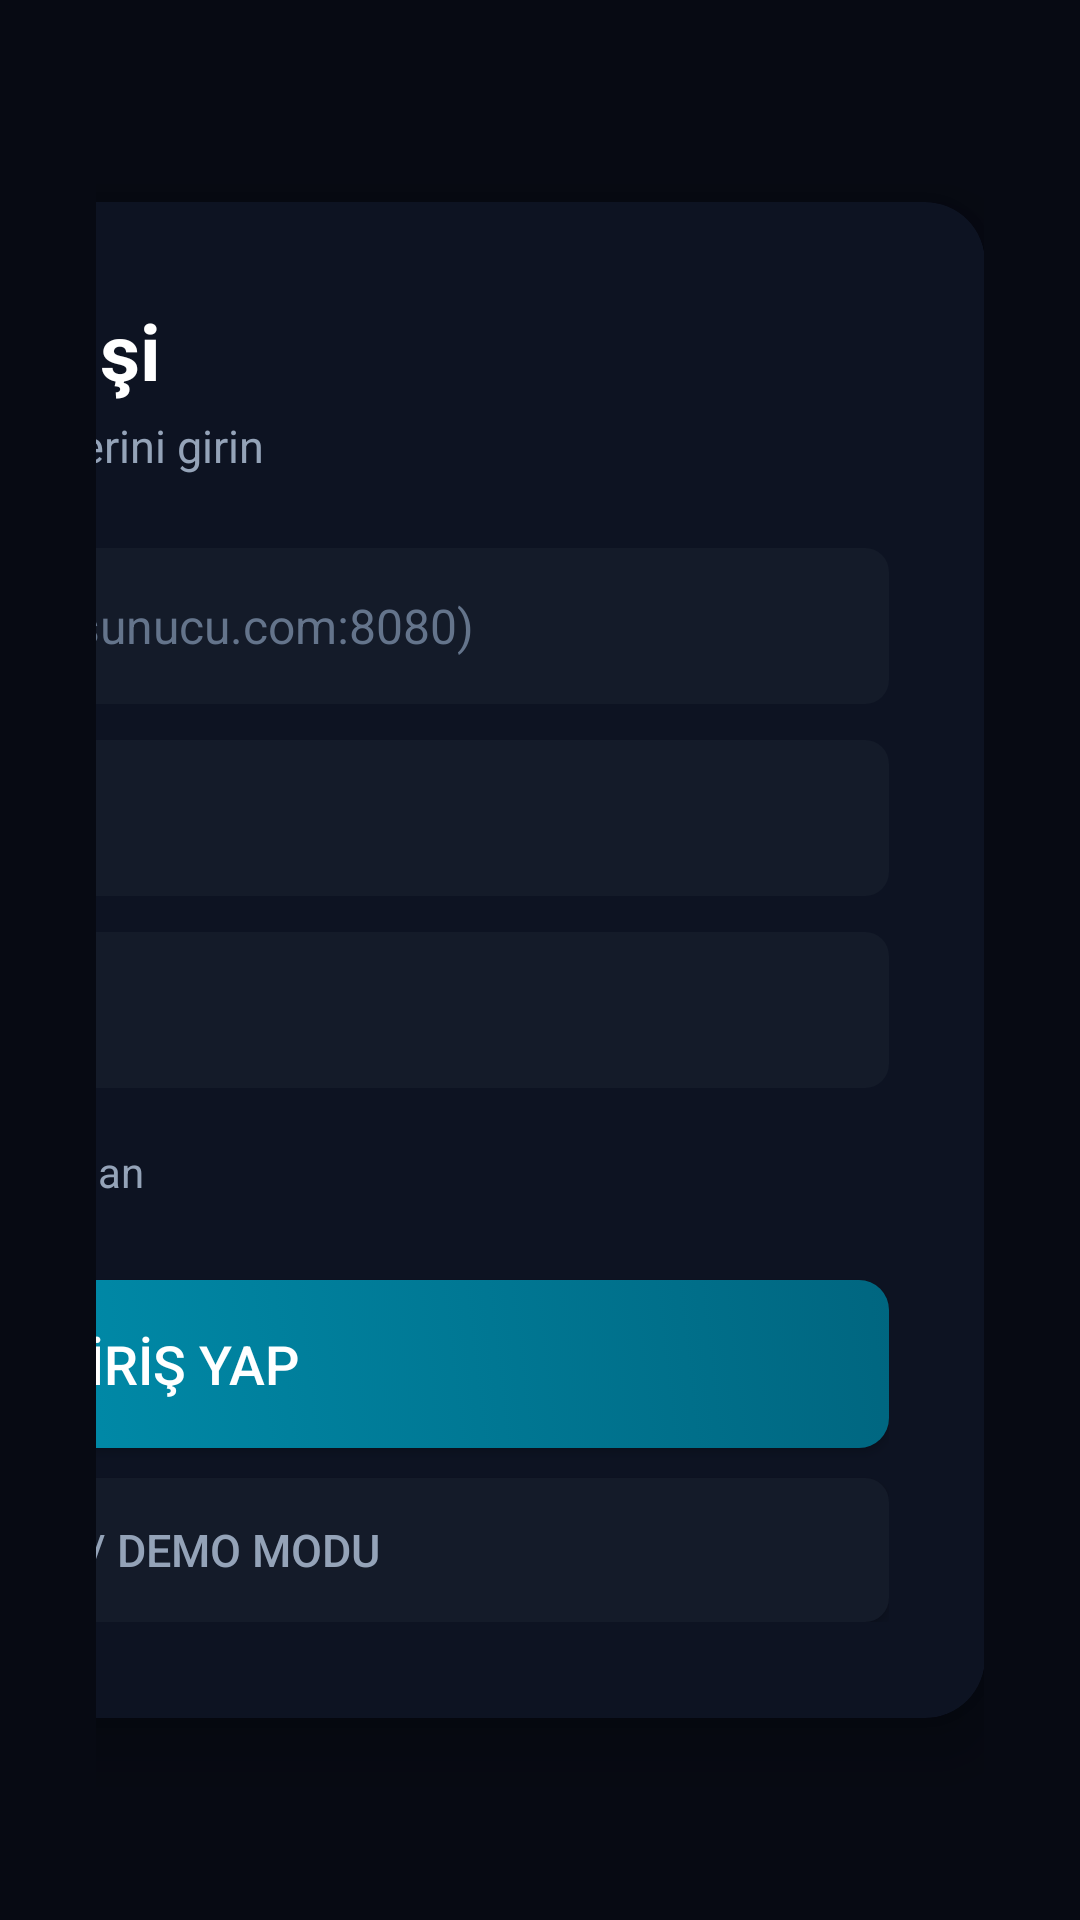

Android layout source for this screen:
<!-- AndroidManifest.xml: application theme Theme.UgurTV -->
<!-- res/layout/activity_login.xml -->
<?xml version="1.0" encoding="utf-8"?>
<androidx.constraintlayout.widget.ConstraintLayout xmlns:android="http://schemas.android.com/apk/res/android"
    xmlns:app="http://schemas.android.com/apk/res-auto"
    xmlns:tools="http://schemas.android.com/tools"
    android:layout_width="match_parent"
    android:layout_height="match_parent"
    android:background="@color/tv_bg_main"
    android:padding="32dp">

    
    <LinearLayout
        android:id="@+id/brandingSection"
        android:layout_width="0dp"
        android:layout_height="match_parent"
        android:gravity="center_vertical"
        android:orientation="vertical"
        android:paddingEnd="48dp"
        app:layout_constraintBottom_toBottomOf="parent"
        app:layout_constraintEnd_toStartOf="@+id/formCard"
        app:layout_constraintStart_toStartOf="parent"
        app:layout_constraintTop_toTopOf="parent"
        tools:ignore="RtlSymmetry">

        <ImageView
            android:layout_width="128dp"
            android:layout_height="128dp"
            android:contentDescription="@string/app_name"
            android:src="@drawable/ic_tv_brand_logo" />

        <TextView
            android:layout_width="wrap_content"
            android:layout_height="wrap_content"
            android:layout_marginTop="24dp"
            android:fontFamily="sans-serif-black"
            android:text="@string/app_name"
            android:textColor="@color/tv_accent"
            android:textSize="46sp" />

        <TextView
            android:layout_width="wrap_content"
            android:layout_height="wrap_content"
            android:layout_marginTop="8dp"
            android:text="@string/app_tagline"
            android:textColor="@color/tv_text_secondary"
            android:textSize="20sp" />

        <TextView
            android:layout_width="wrap_content"
            android:layout_height="wrap_content"
            android:layout_marginTop="20dp"
            android:text="@string/brand_subtext"
            android:textColor="@color/tv_text_muted"
            android:textSize="14sp" />
    </LinearLayout>

    
    <androidx.cardview.widget.CardView
        android:id="@+id/formCard"
        android:layout_width="540dp"
        android:layout_height="wrap_content"
        app:cardBackgroundColor="@color/tv_bg_pane"
        app:cardCornerRadius="20dp"
        app:cardElevation="12dp"
        app:layout_constraintBottom_toBottomOf="parent"
        app:layout_constraintEnd_toEndOf="parent"
        app:layout_constraintTop_toTopOf="parent">

        <LinearLayout
            android:layout_width="match_parent"
            android:layout_height="wrap_content"
            android:orientation="vertical"
            android:padding="32dp">

            <TextView
                android:layout_width="wrap_content"
                android:layout_height="wrap_content"
                android:text="@string/login_title"
                android:textColor="@color/tv_text_primary"
                android:textSize="26sp"
                android:textStyle="bold" />

            <TextView
                android:layout_width="wrap_content"
                android:layout_height="wrap_content"
                android:layout_marginTop="4dp"
                android:text="@string/login_subtitle"
                android:textColor="@color/tv_text_secondary"
                android:textSize="15sp" />

            
            <EditText
                android:id="@+id/etServerUrl"
                android:layout_width="match_parent"
                android:layout_height="52dp"
                android:layout_marginTop="24dp"
                android:background="@drawable/bg_channel_item"
                android:focusable="true"
                android:hint="@string/hint_server_url"
                android:imeOptions="actionNext"
                android:inputType="textUri"
                android:paddingStart="16dp"
                android:paddingEnd="16dp"
                android:singleLine="true"
                android:textColor="@color/tv_text_primary"
                android:textColorHint="@color/tv_text_muted"
                android:textSize="16sp" />

            
            <EditText
                android:id="@+id/etUsername"
                android:layout_width="match_parent"
                android:layout_height="52dp"
                android:layout_marginTop="12dp"
                android:background="@drawable/bg_channel_item"
                android:focusable="true"
                android:hint="@string/hint_username"
                android:imeOptions="actionNext"
                android:inputType="textNoSuggestions"
                android:paddingStart="16dp"
                android:paddingEnd="16dp"
                android:singleLine="true"
                android:textColor="@color/tv_text_primary"
                android:textColorHint="@color/tv_text_muted"
                android:textSize="16sp" />

            
            <EditText
                android:id="@+id/etPassword"
                android:layout_width="match_parent"
                android:layout_height="52dp"
                android:layout_marginTop="12dp"
                android:background="@drawable/bg_channel_item"
                android:focusable="true"
                android:hint="@string/hint_password"
                android:imeOptions="actionDone"
                android:inputType="textPassword"
                android:paddingStart="16dp"
                android:paddingEnd="16dp"
                android:singleLine="true"
                android:textColor="@color/tv_text_primary"
                android:textColorHint="@color/tv_text_muted"
                android:textSize="16sp" />

            
            <CheckBox
                android:id="@+id/cbRemember"
                android:layout_width="wrap_content"
                android:layout_height="wrap_content"
                android:layout_marginTop="12dp"
                android:buttonTint="@color/tv_accent"
                android:checked="true"
                android:focusable="true"
                android:text="@string/remember_me"
                android:textColor="@color/tv_text_secondary"
                android:textSize="14sp" />

            
            <Button
                android:id="@+id/btnLogin"
                android:layout_width="match_parent"
                android:layout_height="56dp"
                android:layout_marginTop="20dp"
                android:background="@drawable/bg_button"
                android:focusable="true"
                android:fontFamily="sans-serif-medium"
                android:text="@string/btn_login"
                android:textColor="#FFFFFF"
                android:textSize="18sp" />

            
            <Button
                android:id="@+id/btnDemo"
                android:layout_width="match_parent"
                android:layout_height="48dp"
                android:layout_marginTop="10dp"
                android:background="@drawable/bg_channel_item"
                android:focusable="true"
                android:text="@string/btn_demo"
                android:textColor="@color/tv_text_secondary"
                android:textSize="15sp" />

            
            <ProgressBar
                android:id="@+id/pbLoading"
                android:layout_width="36dp"
                android:layout_height="36dp"
                android:layout_gravity="center_horizontal"
                android:layout_marginTop="16dp"
                android:indeterminateTint="@color/tv_accent"
                android:visibility="gone" />

            
            <TextView
                android:id="@+id/tvError"
                android:layout_width="wrap_content"
                android:layout_height="wrap_content"
                android:layout_gravity="center_horizontal"
                android:layout_marginTop="12dp"
                android:textColor="@color/tv_live_red"
                android:textSize="14sp"
                android:visibility="gone" />

        </LinearLayout>
    </androidx.cardview.widget.CardView>
</androidx.constraintlayout.widget.ConstraintLayout>
<!-- resources referenced by this layout -->
<resources>
  <color name="tv_accent">#00F2FE</color>
  <color name="tv_bg_main">#070A13</color>
  <color name="tv_bg_pane">#0D1322</color>
  <color name="tv_live_red">#E50914</color>
  <color name="tv_text_muted">#64748B</color>
  <color name="tv_text_primary">#FFFFFF</color>
  <color name="tv_text_secondary">#94A3B8</color>
  <!-- drawable bg_button (drawable) -->
  <?xml version="1.0" encoding="utf-8"?>
  <selector xmlns:android="http://schemas.android.com/apk/res/android">
      <item android:state_focused="true">
          <shape android:shape="rectangle">
              <gradient android:startColor="#00E5FF" android:endColor="#00A3C4" android:angle="45" />
              <corners android:radius="10dp" />
          </shape>
      </item>
      <item>
          <shape android:shape="rectangle">
              <gradient android:startColor="#00A3C4" android:endColor="#006680" android:angle="45" />
              <corners android:radius="10dp" />
          </shape>
      </item>
  </selector>
  <!-- drawable bg_channel_item (drawable) -->
  <?xml version="1.0" encoding="utf-8"?>
  <selector xmlns:android="http://schemas.android.com/apk/res/android">
      <item android:state_focused="true">
          <shape android:shape="rectangle">
              <solid android:color="#2A3D63" />
              <stroke android:width="3dp" android:color="#00E5FF" />
              <corners android:radius="8dp" />
          </shape>
      </item>
      <item android:state_selected="true">
          <shape android:shape="rectangle">
              <solid android:color="#1F2C44" />
              <stroke android:width="1dp" android:color="#00A3C4" />
              <corners android:radius="8dp" />
          </shape>
      </item>
      <item>
          <shape android:shape="rectangle">
              <solid android:color="#141B29" />
              <corners android:radius="8dp" />
          </shape>
      </item>
  </selector>
  <!-- drawable ic_tv_brand_logo: vector/xml drawable (drawable, 3836 chars, omitted) -->
  <string name="app_name">Uğur TV</string>
  <string name="app_tagline">Vestel Android TV İçin Hızlı &amp; Akıcı IPTV</string>
  <string name="brand_subtext">Vestel 65" 4K Android TV 14 Optimize • Sıfır Gecikme • Hızlı Zapping</string>
  <string name="btn_demo">TEST / DEMO MODU</string>
  <string name="btn_login">GİRİŞ YAP</string>
  <string name="hint_password">Şifre</string>
  <string name="hint_server_url">Sunucu Adresi (Örn: http://sunucu.com:8080)</string>
  <string name="hint_username">Kullanıcı Adı</string>
  <string name="login_subtitle">Lütfen IPTV sağlayıcınızın bilgilerini girin</string>
  <string name="login_title">Xtream Codes Girişi</string>
  <string name="remember_me">Beni Hatırla ve Otomatik Bağlan</string>
  <style name="Theme.UgurTV" parent="Theme.AppCompat.NoActionBar">
          <item name="android:windowBackground">@color/tv_bg_main</item>
          <item name="android:windowFullscreen">true</item>
          <item name="android:windowContentOverlay">@null</item>
          <item name="android:textColorPrimary">@color/tv_text_primary</item>
          <item name="android:textColorSecondary">@color/tv_text_secondary</item>
          <item name="colorPrimary">@color/tv_accent</item>
          <item name="colorAccent">@color/tv_accent</item>
          <item name="android:navigationBarColor">@color/tv_bg_main</item>
          <item name="android:statusBarColor">@color/tv_bg_main</item>
      </style>
</resources>
